Labelled photos from "classification_dataset", an image-classification folder in HarishRaghav25/Rice-and-Maize-pest-detection. The possible labels are: maize curvularia leaf spot, maize maydis leaf blight, maize sorghum downy mildew, maize turcicum leaf blight, maize healthy, maize aphid, maize fall armyworm, rice bacterial leaf blight, rice brown spot, rice false smut, rice leaf sheath blight, rice healthy, rice leaf folder, rice skipper, rice white stem borer, rice yellow stem borer.

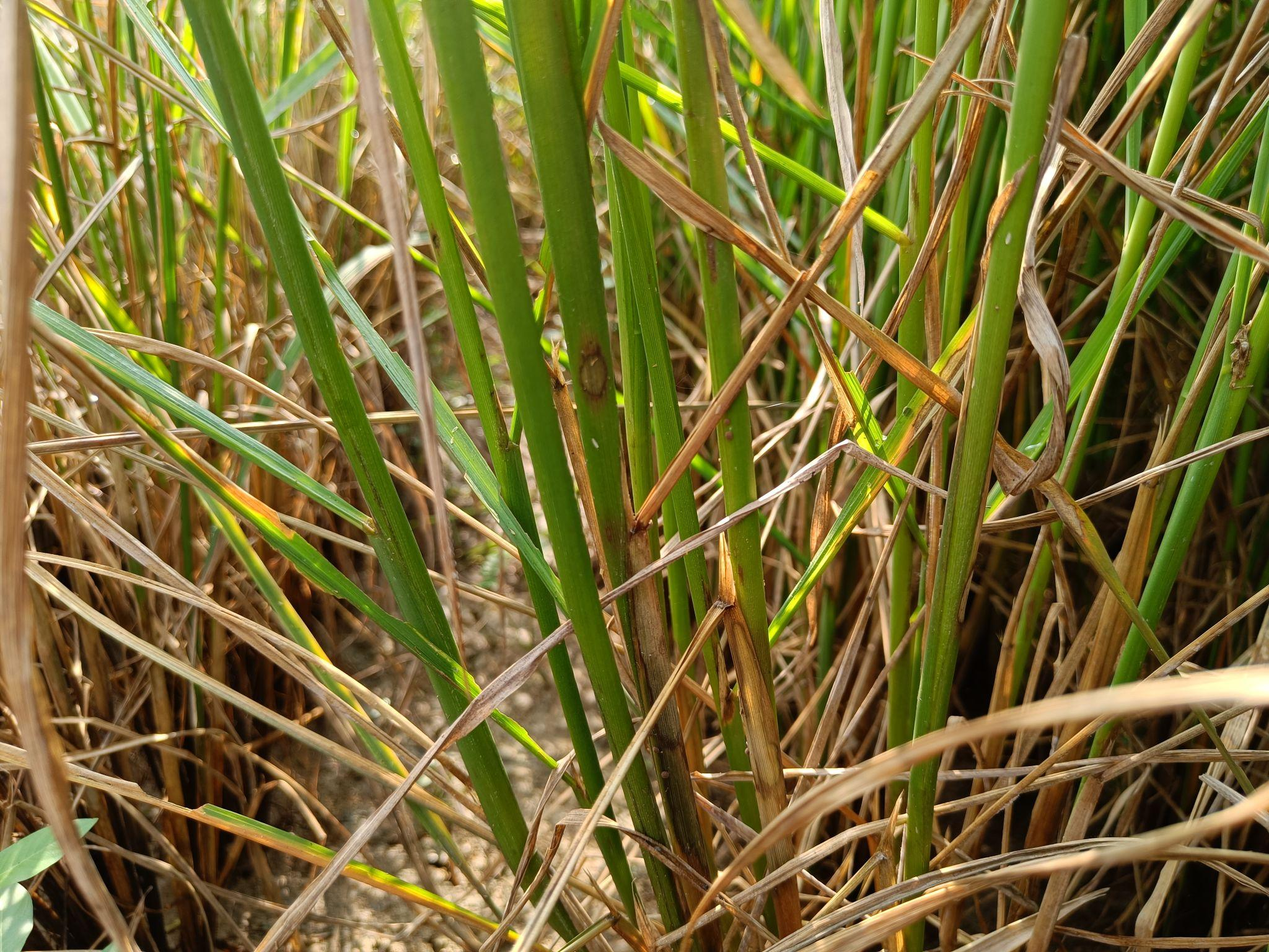
Label: rice leaf sheath blight

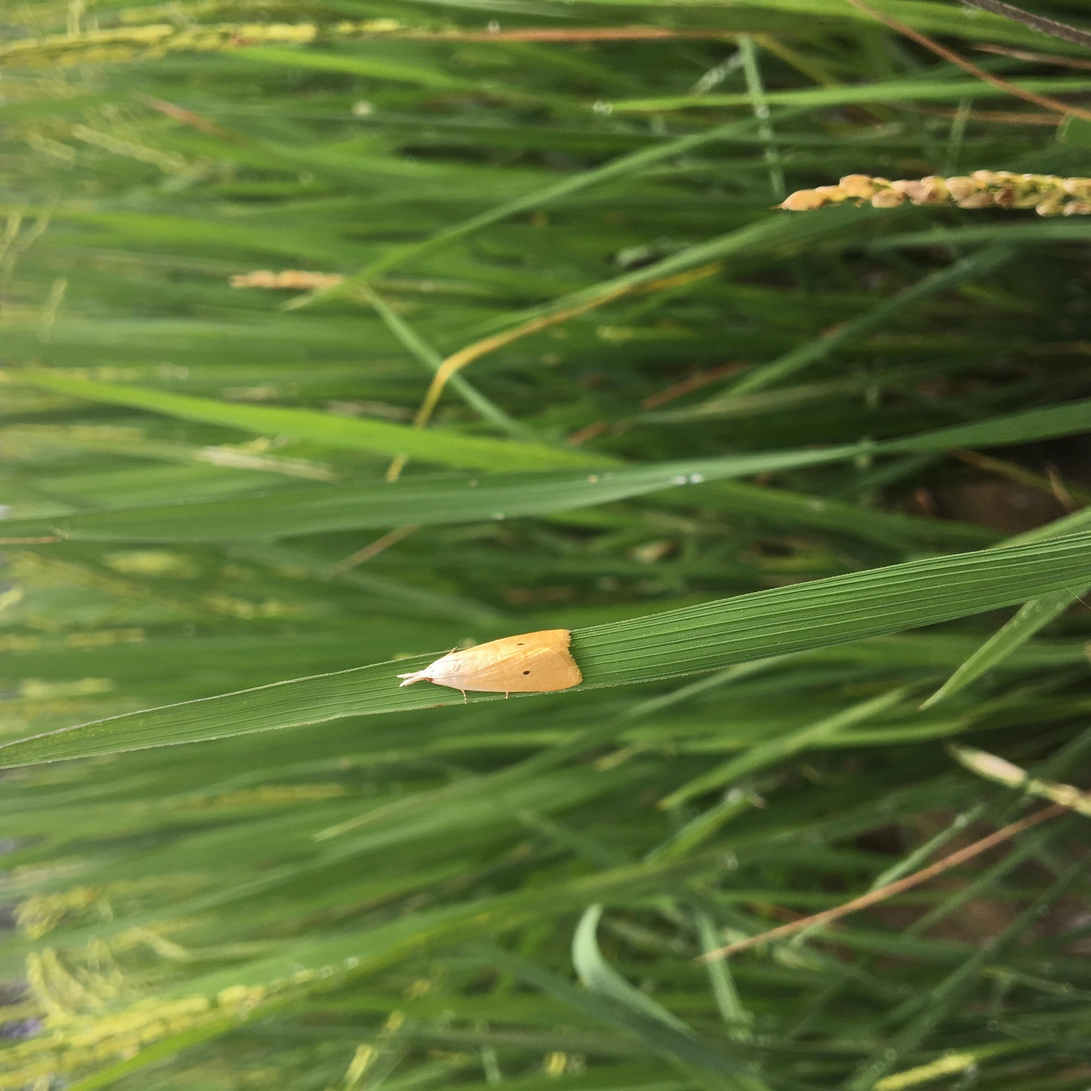
Label: rice yellow stem borer

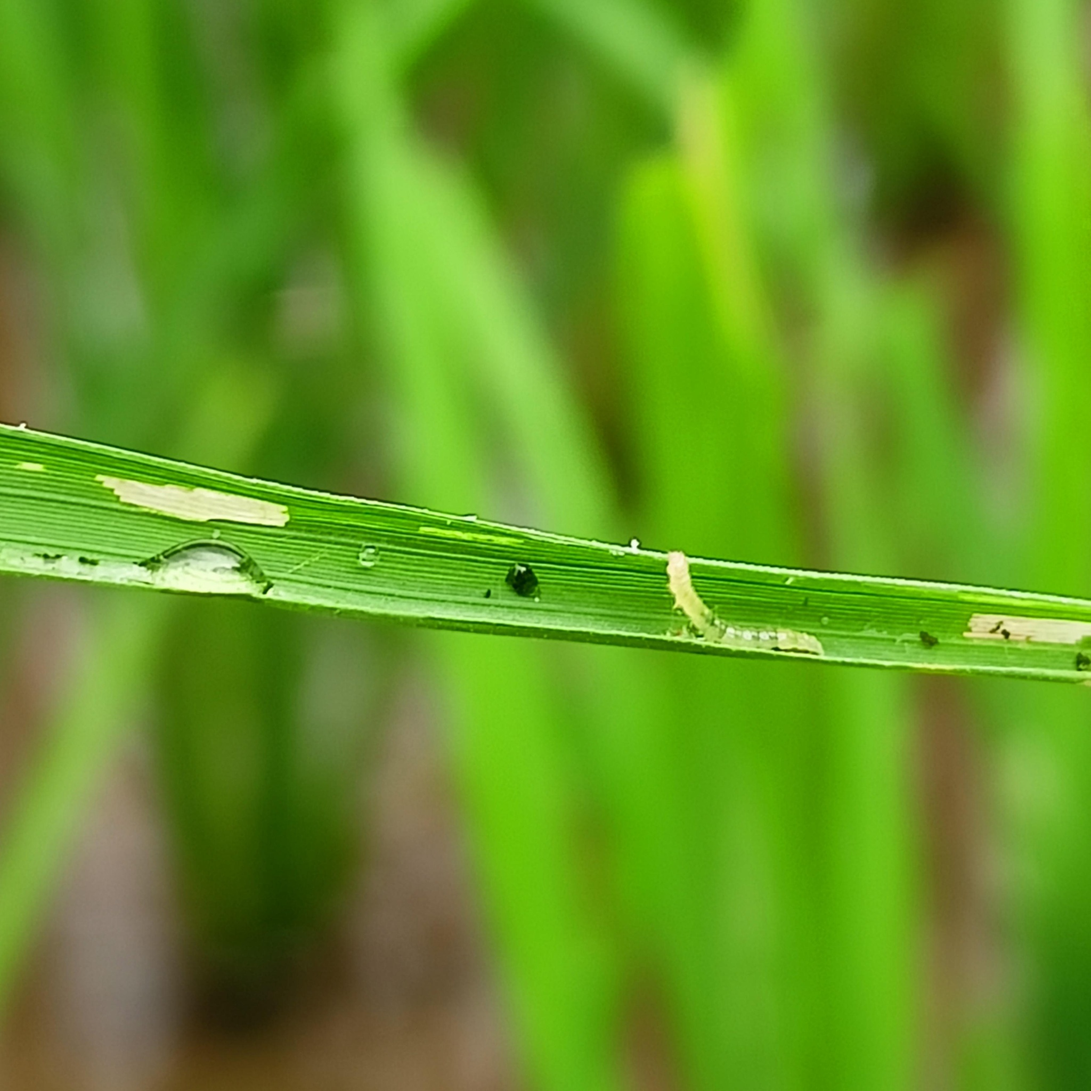
Label: rice leaf folder

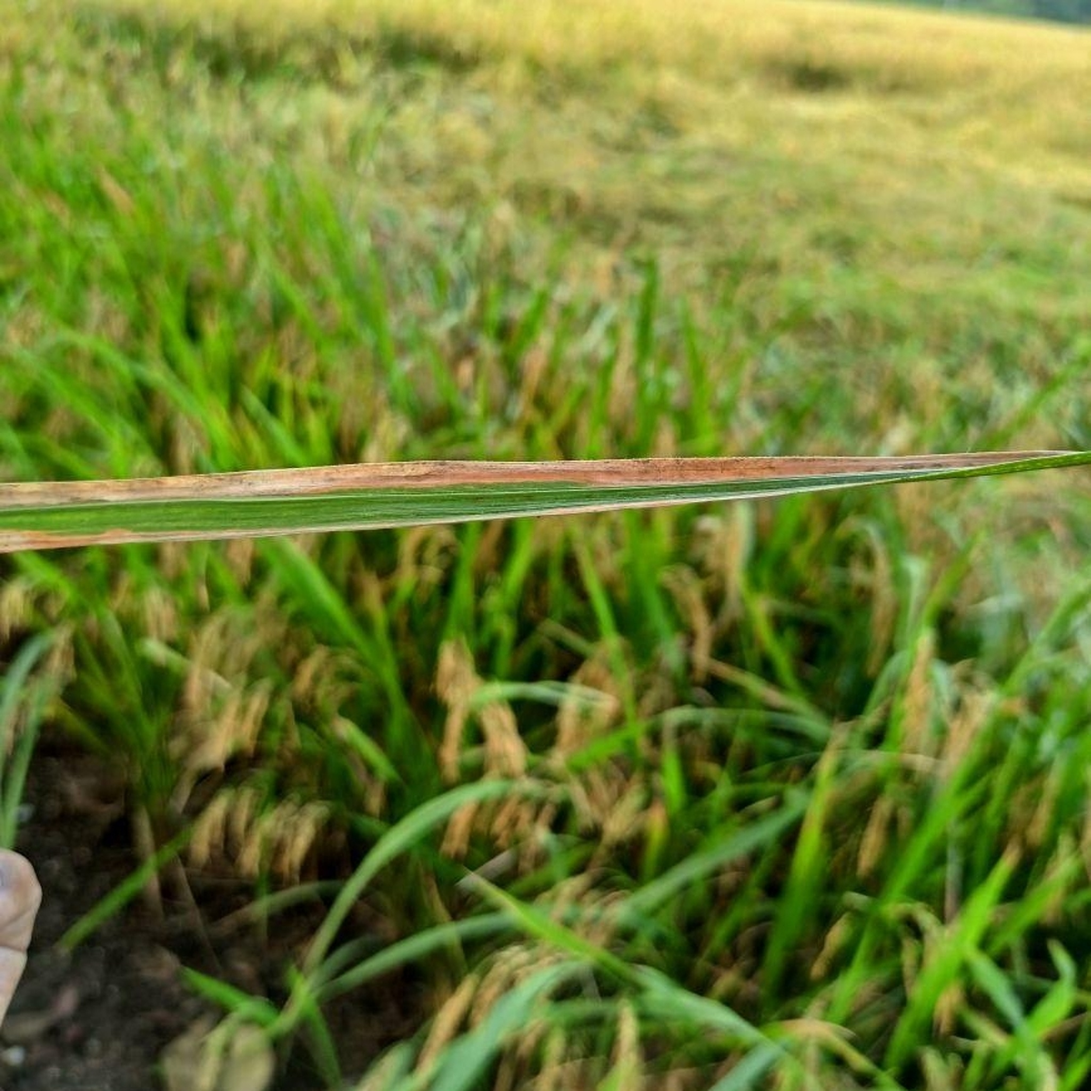
Label: rice bacterial leaf blight

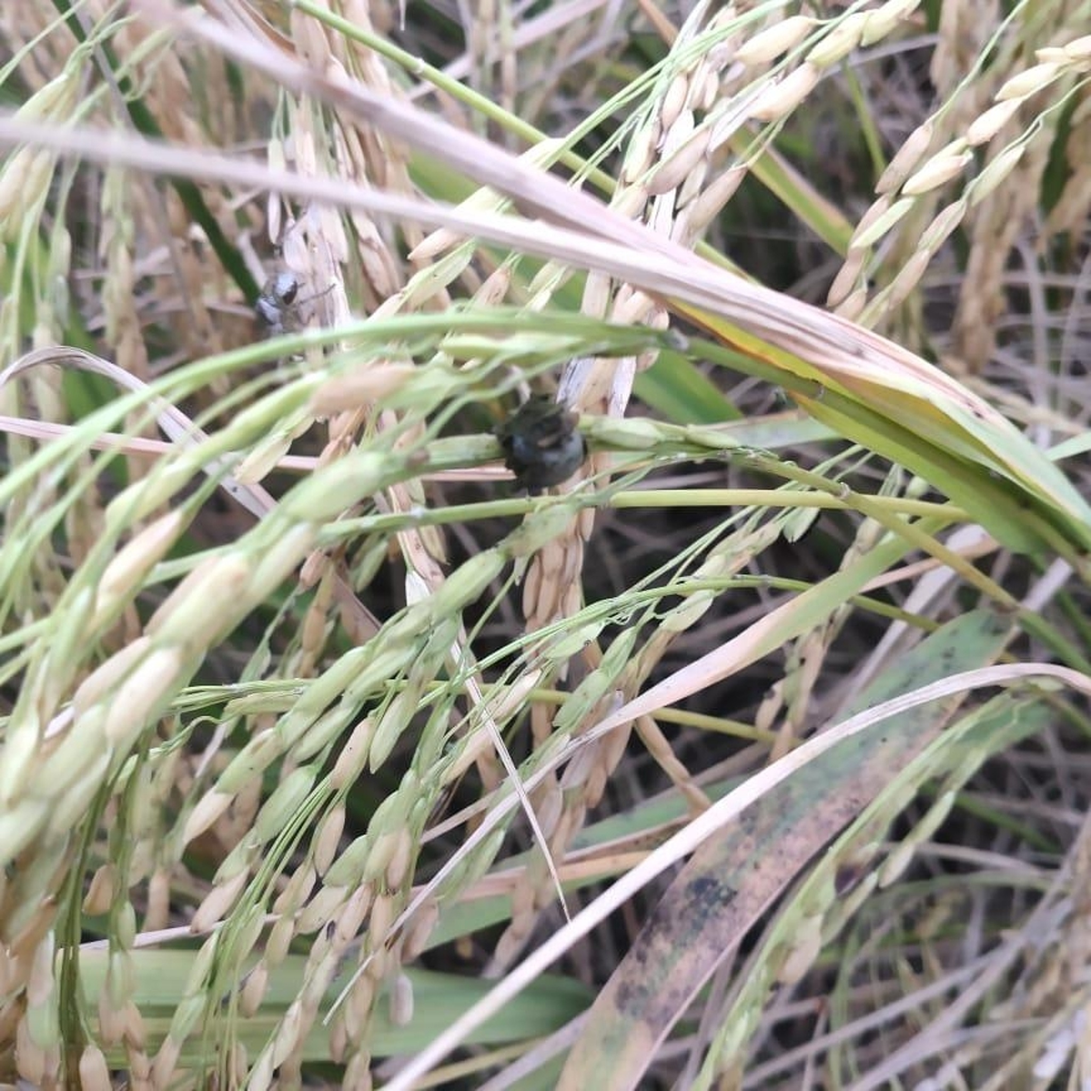
Label: rice false smut

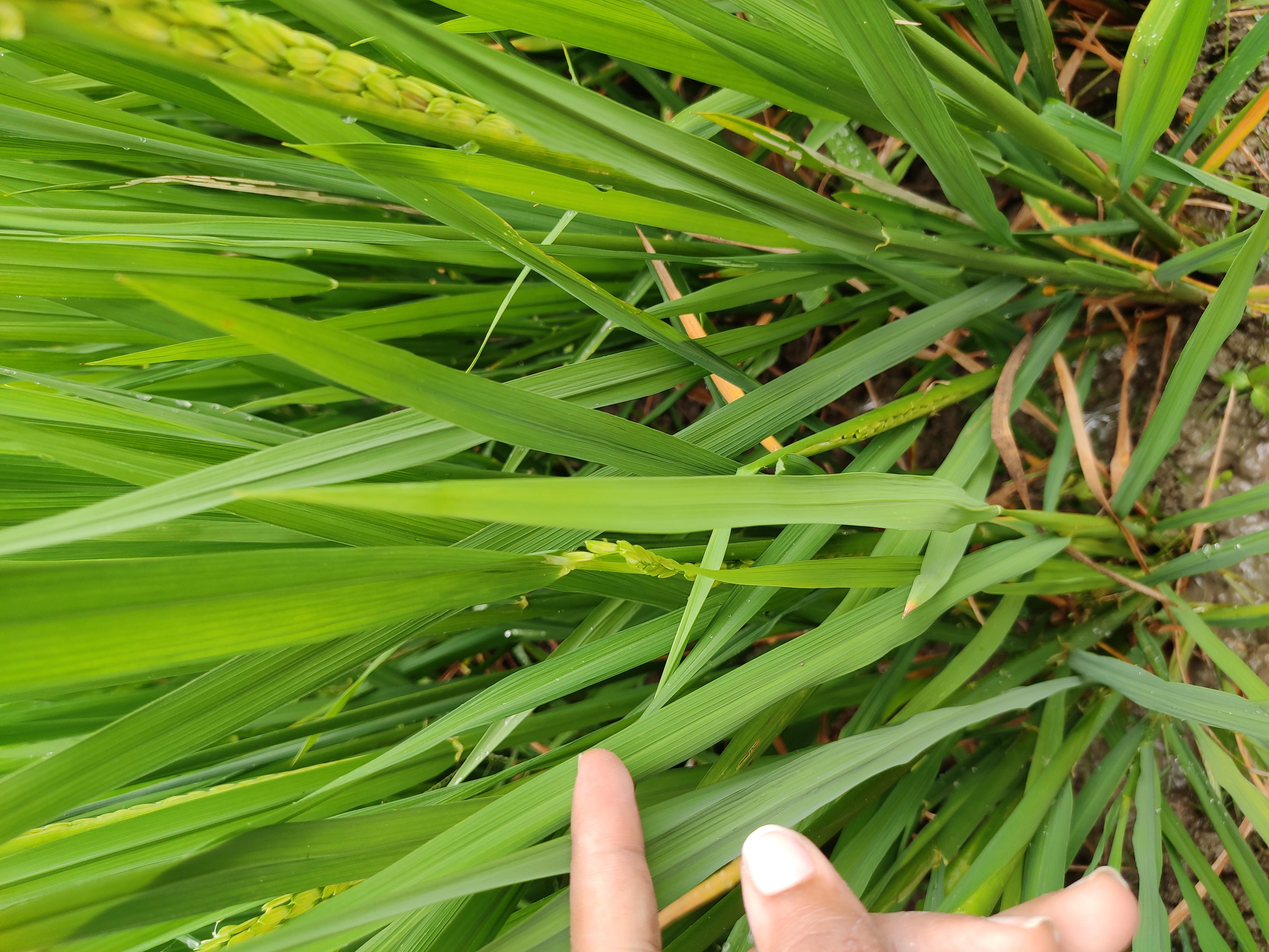
Label: rice healthy
